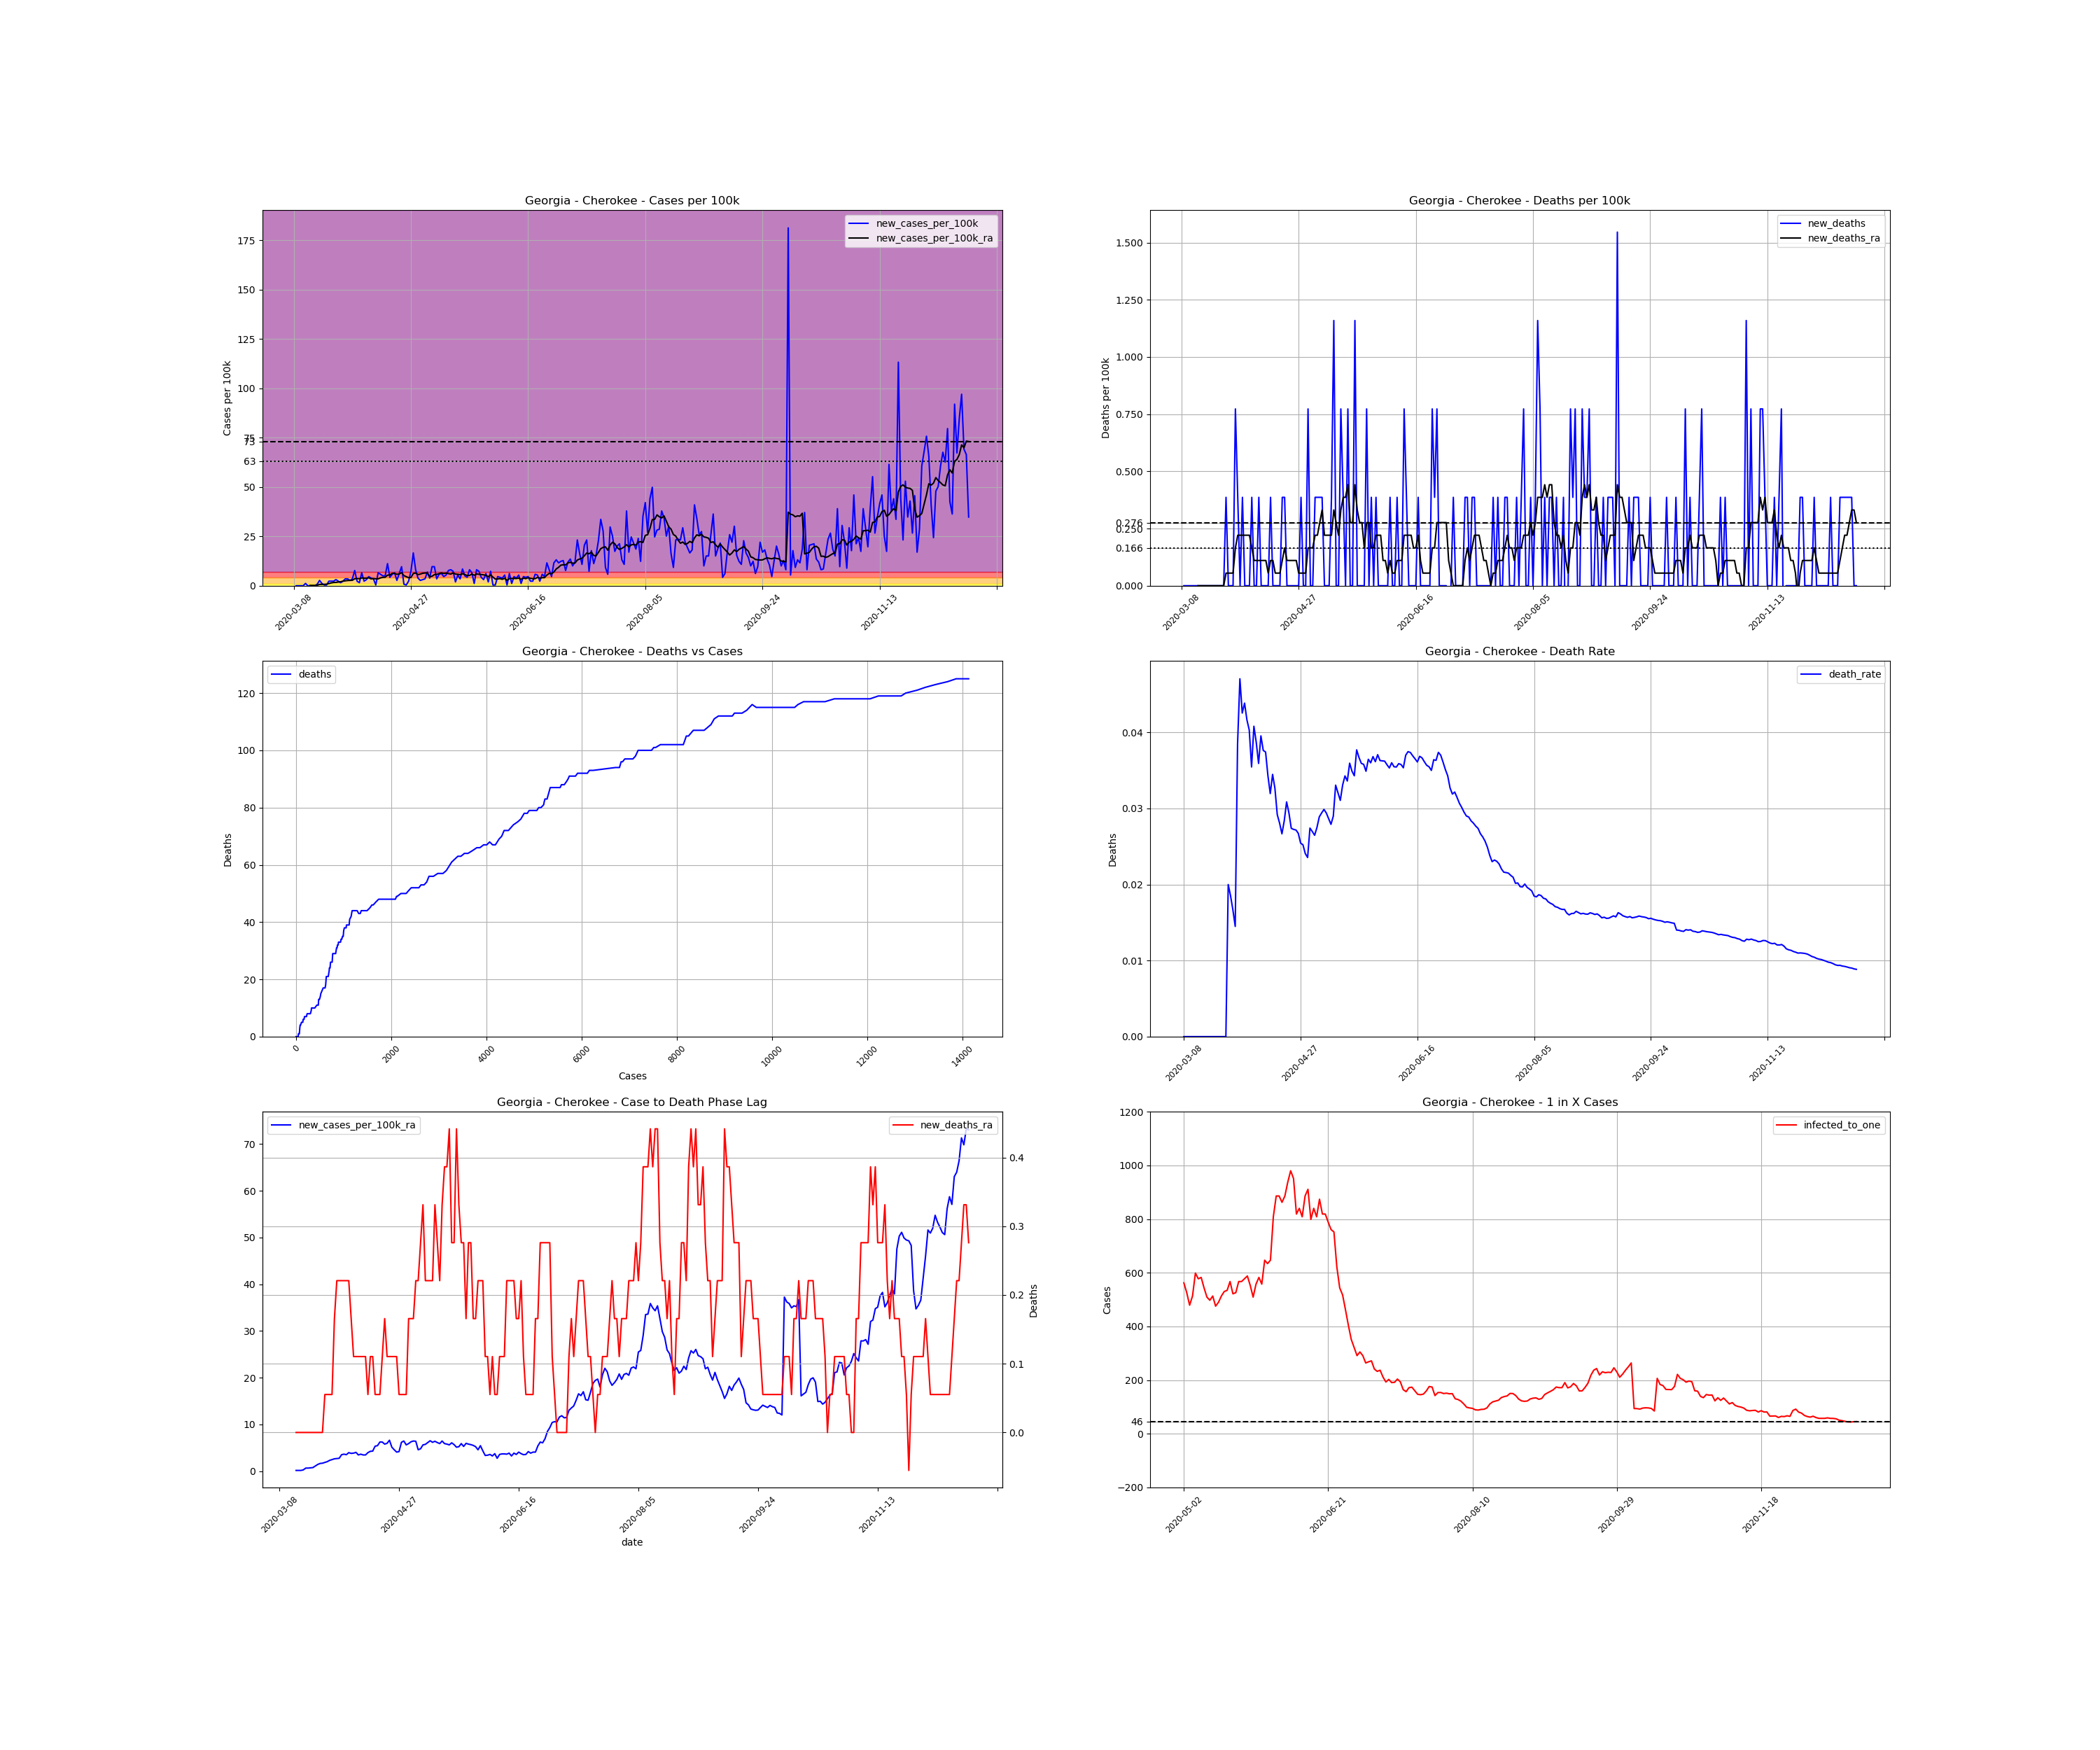

Values plotted in this chart, from the file beside it:
, date, county, state, fips, cases, deaths, COUNTY, STNAME, CTYNAME, POPESTIMATE2019, cases_per_100k, deaths_per_100k, death_rate, new_cases, new_cases_per_100k, new_deaths, new_cases_per_100k_ra, new_deaths_ra, active_cases, infected_to_one
27902, 2020-03-08, Cherokee, Georgia, 13057, 1, 0.0, 57, Georgia, Cherokee, 258773, 0.3864, 0.0, 0.0, , , , , , , 
27903, 2020-03-09, Cherokee, Georgia, 13057, 1, 0.0, 57, Georgia, Cherokee, 258773, 0.3864, 0.0, 0.0, 0.0, 0.0, 0.0, , , , 
27904, 2020-03-10, Cherokee, Georgia, 13057, 1, 0.0, 57, Georgia, Cherokee, 258773, 0.3864, 0.0, 0.0, 0.0, 0.0, 0.0, , , , 
27905, 2020-03-11, Cherokee, Georgia, 13057, 1, 0.0, 57, Georgia, Cherokee, 258773, 0.3864, 0.0, 0.0, 0.0, 0.0, 0.0, , , , 
27906, 2020-03-12, Cherokee, Georgia, 13057, 1, 0.0, 57, Georgia, Cherokee, 258773, 0.3864, 0.0, 0.0, 0.0, 0.0, 0.0, , , , 
27907, 2020-03-13, Cherokee, Georgia, 13057, 4, 0.0, 57, Georgia, Cherokee, 258773, 1.546, 0.0, 0.0, 3.0, 1.159, 0.0, , , , 
27908, 2020-03-14, Cherokee, Georgia, 13057, 4, 0.0, 57, Georgia, Cherokee, 258773, 1.546, 0.0, 0.0, 0.0, 0.0, 0.0, , , , 
27909, 2020-03-15, Cherokee, Georgia, 13057, 4, 0.0, 57, Georgia, Cherokee, 258773, 1.546, 0.0, 0.0, 0.0, 0.0, 0.0, 0.1656, 0.0, , 
27910, 2020-03-16, Cherokee, Georgia, 13057, 4, 0.0, 57, Georgia, Cherokee, 258773, 1.546, 0.0, 0.0, 0.0, 0.0, 0.0, 0.1656, 0.0, 3.0, 21564
27911, 2020-03-17, Cherokee, Georgia, 13057, 4, 0.0, 57, Georgia, Cherokee, 258773, 1.546, 0.0, 0.0, 0.0, 0.0, 0.0, 0.1656, 0.0, 3.0, 21564
27912, 2020-03-18, Cherokee, Georgia, 13057, 6, 0.0, 57, Georgia, Cherokee, 258773, 2.319, 0.0, 0.0, 2.0, 0.7729, 0.0, 0.276, 0.0, 5.0, 12939
27913, 2020-03-19, Cherokee, Georgia, 13057, 13, 0.0, 57, Georgia, Cherokee, 258773, 5.024, 0.0, 0.0, 7.0, 2.705, 0.0, 0.6625, 0.0, 12.0, 5391
27914, 2020-03-20, Cherokee, Georgia, 13057, 16, 0.0, 57, Georgia, Cherokee, 258773, 6.183, 0.0, 0.0, 3.0, 1.159, 0.0, 0.6625, 0.0, 15.0, 4313
27915, 2020-03-21, Cherokee, Georgia, 13057, 17, 0.0, 57, Georgia, Cherokee, 258773, 6.569, 0.0, 0.0, 1.0, 0.3864, 0.0, 0.7177, 0.0, 13.0, 4976
27916, 2020-03-22, Cherokee, Georgia, 13057, 18, 0.0, 57, Georgia, Cherokee, 258773, 6.956, 0.0, 0.0, 1.0, 0.3864, 0.0, 0.7729, 0.0, 14.0, 4621
27917, 2020-03-23, Cherokee, Georgia, 13057, 24, 0.0, 57, Georgia, Cherokee, 258773, 9.275, 0.0, 0.0, 6.0, 2.319, 0.0, 1.104, 0.0, 20.0, 3235
27918, 2020-03-24, Cherokee, Georgia, 13057, 30, 0.0, 57, Georgia, Cherokee, 258773, 11.59, 0.0, 0.0, 6.0, 2.319, 0.0, 1.435, 0.0, 26.0, 2488
27919, 2020-03-25, Cherokee, Georgia, 13057, 36, 0.0, 57, Georgia, Cherokee, 258773, 13.91, 0.0, 0.0, 6.0, 2.319, 0.0, 1.656, 0.0, 32.0, 2022
27920, 2020-03-26, Cherokee, Georgia, 13057, 44, 0.0, 57, Georgia, Cherokee, 258773, 17, 0.0, 0.0, 8.0, 3.092, 0.0, 1.711, 0.0, 38.0, 1702
27921, 2020-03-27, Cherokee, Georgia, 13057, 50, 1.0, 57, Georgia, Cherokee, 258773, 19.32, 0.3864, 0.02, 6.0, 2.319, 0.3864, 1.877, 0.05521, 37.0, 1748
27922, 2020-03-28, Cherokee, Georgia, 13057, 54, 1.0, 57, Georgia, Cherokee, 258773, 20.87, 0.3864, 0.01852, 4.0, 1.546, 0.0, 2.043, 0.05521, 38.0, 1702
27923, 2020-03-29, Cherokee, Georgia, 13057, 60, 1.0, 57, Georgia, Cherokee, 258773, 23.19, 0.3864, 0.01667, 6.0, 2.319, 0.0, 2.319, 0.05521, 43.0, 1504
27924, 2020-03-30, Cherokee, Georgia, 13057, 69, 1.0, 57, Georgia, Cherokee, 258773, 26.66, 0.3864, 0.01449, 9.0, 3.478, 0.0, 2.484, 0.05521, 51.0, 1268
27925, 2020-03-31, Cherokee, Georgia, 13057, 78, 3.0, 57, Georgia, Cherokee, 258773, 30.14, 1.159, 0.03846, 9.0, 3.478, 0.7729, 2.65, 0.1656, 54.0, 1198
27926, 2020-04-01, Cherokee, Georgia, 13057, 85, 4.0, 57, Georgia, Cherokee, 258773, 32.85, 1.546, 0.04706, 7.0, 2.705, 0.3864, 2.705, 0.2208, 55.0, 1176
27927, 2020-04-02, Cherokee, Georgia, 13057, 94, 4.0, 57, Georgia, Cherokee, 258773, 36.33, 1.546, 0.04255, 9.0, 3.478, 0.0, 2.76, 0.2208, 58.0, 1115
27928, 2020-04-03, Cherokee, Georgia, 13057, 114, 5.0, 57, Georgia, Cherokee, 258773, 44.05, 1.932, 0.04386, 20.0, 7.729, 0.3864, 3.533, 0.2208, 70.0, 924.2
27929, 2020-04-04, Cherokee, Georgia, 13057, 120, 5.0, 57, Georgia, Cherokee, 258773, 46.37, 1.932, 0.04167, 6.0, 2.319, 0.0, 3.644, 0.2208, 70.0, 924.2
27930, 2020-04-05, Cherokee, Georgia, 13057, 124, 5.0, 57, Georgia, Cherokee, 258773, 47.92, 1.932, 0.04032, 4.0, 1.546, 0.0, 3.533, 0.2208, 70.0, 924.2
27931, 2020-04-06, Cherokee, Georgia, 13057, 141, 5.0, 57, Georgia, Cherokee, 258773, 54.49, 1.932, 0.03546, 17.0, 6.569, 0.0, 3.975, 0.2208, 81.0, 798.7
27932, 2020-04-07, Cherokee, Georgia, 13057, 147, 6.0, 57, Georgia, Cherokee, 258773, 56.81, 2.319, 0.04082, 6.0, 2.319, 0.3864, 3.809, 0.1656, 78.0, 829.4
27933, 2020-04-08, Cherokee, Georgia, 13057, 155, 6.0, 57, Georgia, Cherokee, 258773, 59.9, 2.319, 0.03871, 8.0, 3.092, 0.0, 3.864, 0.1104, 77.0, 840.2
27934, 2020-04-09, Cherokee, Georgia, 13057, 167, 6.0, 57, Georgia, Cherokee, 258773, 64.54, 2.319, 0.03593, 12.0, 4.637, 0.0, 4.03, 0.1104, 82.0, 788.9
27935, 2020-04-10, Cherokee, Georgia, 13057, 177, 7.0, 57, Georgia, Cherokee, 258773, 68.4, 2.705, 0.03955, 10.0, 3.864, 0.3864, 3.478, 0.1104, 83.0, 779.4
27936, 2020-04-11, Cherokee, Georgia, 13057, 186, 7.0, 57, Georgia, Cherokee, 258773, 71.88, 2.705, 0.03763, 9.0, 3.478, 0.0, 3.644, 0.1104, 72.0, 898.5
27937, 2020-04-12, Cherokee, Georgia, 13057, 187, 7.0, 57, Georgia, Cherokee, 258773, 72.26, 2.705, 0.03743, 1.0, 0.3864, 0.0, 3.478, 0.1104, 67.0, 965.6
27938, 2020-04-13, Cherokee, Georgia, 13057, 204, 7.0, 57, Georgia, Cherokee, 258773, 78.83, 2.705, 0.03431, 17.0, 6.569, 0.0, 3.478, 0.1104, 80.0, 808.7
27939, 2020-04-14, Cherokee, Georgia, 13057, 219, 7.0, 57, Georgia, Cherokee, 258773, 84.63, 2.705, 0.03196, 15.0, 5.797, 0.0, 3.975, 0.05521, 78.0, 829.4
27940, 2020-04-15, Cherokee, Georgia, 13057, 232, 8.0, 57, Georgia, Cherokee, 258773, 89.65, 3.092, 0.03448, 13.0, 5.024, 0.3864, 4.251, 0.1104, 85.0, 761.1
27941, 2020-04-16, Cherokee, Georgia, 13057, 245, 8.0, 57, Georgia, Cherokee, 258773, 94.68, 3.092, 0.03265, 13.0, 5.024, 0.0, 4.306, 0.1104, 90.0, 718.8
27942, 2020-04-17, Cherokee, Georgia, 13057, 274, 8.0, 57, Georgia, Cherokee, 258773, 105.9, 3.092, 0.0292, 29.0, 11.21, 0.0, 5.355, 0.05521, 107.0, 604.6
27943, 2020-04-18, Cherokee, Georgia, 13057, 285, 8.0, 57, Georgia, Cherokee, 258773, 110.1, 3.092, 0.02807, 11.0, 4.251, 0.0, 5.465, 0.05521, 108.0, 599
27944, 2020-04-19, Cherokee, Georgia, 13057, 300, 8.0, 57, Georgia, Cherokee, 258773, 115.9, 3.092, 0.02667, 15.0, 5.797, 0.0, 6.238, 0.05521, 114.0, 567.5
27945, 2020-04-20, Cherokee, Georgia, 13057, 317, 9.0, 57, Georgia, Cherokee, 258773, 122.5, 3.478, 0.02839, 17.0, 6.569, 0.3864, 6.238, 0.1104, 130.0, 497.6
27946, 2020-04-21, Cherokee, Georgia, 13057, 324, 10.0, 57, Georgia, Cherokee, 258773, 125.2, 3.864, 0.03086, 7.0, 2.705, 0.3864, 5.797, 0.1656, 120.0, 539.1
27947, 2020-04-22, Cherokee, Georgia, 13057, 340, 10.0, 57, Georgia, Cherokee, 258773, 131.4, 3.864, 0.02941, 16.0, 6.183, 0.0, 5.962, 0.1104, 121.0, 534.7
27948, 2020-04-23, Cherokee, Georgia, 13057, 365, 10.0, 57, Georgia, Cherokee, 258773, 141.1, 3.864, 0.0274, 25.0, 9.661, 0.0, 6.625, 0.1104, 133.0, 486.4
27949, 2020-04-24, Cherokee, Georgia, 13057, 367, 10.0, 57, Georgia, Cherokee, 258773, 141.8, 3.864, 0.02725, 2.0, 0.7729, 0.0, 5.134, 0.1104, 122.0, 530.3
27950, 2020-04-25, Cherokee, Georgia, 13057, 368, 10.0, 57, Georgia, Cherokee, 258773, 142.2, 3.864, 0.02717, 1.0, 0.3864, 0.0, 4.582, 0.1104, 94.0, 688.2
27951, 2020-04-26, Cherokee, Georgia, 13057, 374, 10.0, 57, Georgia, Cherokee, 258773, 144.5, 3.864, 0.02674, 6.0, 2.319, 0.0, 4.085, 0.1104, 89.0, 726.9
27952, 2020-04-27, Cherokee, Georgia, 13057, 393, 10.0, 57, Georgia, Cherokee, 258773, 151.9, 3.864, 0.02545, 19.0, 7.342, 0.0, 4.196, 0.05521, 93.0, 695.6
27953, 2020-04-28, Cherokee, Georgia, 13057, 436, 11.0, 57, Georgia, Cherokee, 258773, 168.5, 4.251, 0.02523, 43.0, 16.62, 0.3864, 6.183, 0.05521, 119.0, 543.6
27954, 2020-04-29, Cherokee, Georgia, 13057, 457, 11.0, 57, Georgia, Cherokee, 258773, 176.6, 4.251, 0.02407, 21.0, 8.115, 0.0, 6.459, 0.05521, 133.0, 486.4
27955, 2020-04-30, Cherokee, Georgia, 13057, 467, 11.0, 57, Georgia, Cherokee, 258773, 180.5, 4.251, 0.02355, 10.0, 3.864, 0.0, 5.631, 0.05521, 127.0, 509.4
27956, 2020-05-01, Cherokee, Georgia, 13057, 474, 13.0, 57, Georgia, Cherokee, 258773, 183.2, 5.024, 0.02743, 7.0, 2.705, 0.7729, 5.907, 0.1656, 109.0, 593.5
27957, 2020-05-02, Cherokee, Georgia, 13057, 482, 13.0, 57, Georgia, Cherokee, 258773, 186.3, 5.024, 0.02697, 8.0, 3.092, 0.0, 6.293, 0.1656, 115.0, 562.5
27958, 2020-05-03, Cherokee, Georgia, 13057, 491, 13.0, 57, Georgia, Cherokee, 258773, 189.7, 5.024, 0.02648, 9.0, 3.478, 0.0, 6.459, 0.1656, 123.0, 526
27959, 2020-05-04, Cherokee, Georgia, 13057, 509, 14.0, 57, Georgia, Cherokee, 258773, 196.7, 5.41, 0.0275, 18.0, 6.956, 0.3864, 6.404, 0.2208, 135.0, 479.2
27960, 2020-05-05, Cherokee, Georgia, 13057, 519, 15.0, 57, Georgia, Cherokee, 258773, 200.6, 5.797, 0.0289, 10.0, 3.864, 0.3864, 4.582, 0.2208, 126.0, 513.4
27961, 2020-05-06, Cherokee, Georgia, 13057, 544, 16.0, 57, Georgia, Cherokee, 258773, 210.2, 6.183, 0.02941, 25.0, 9.661, 0.3864, 4.803, 0.276, 108.0, 599
... 229 more rows
